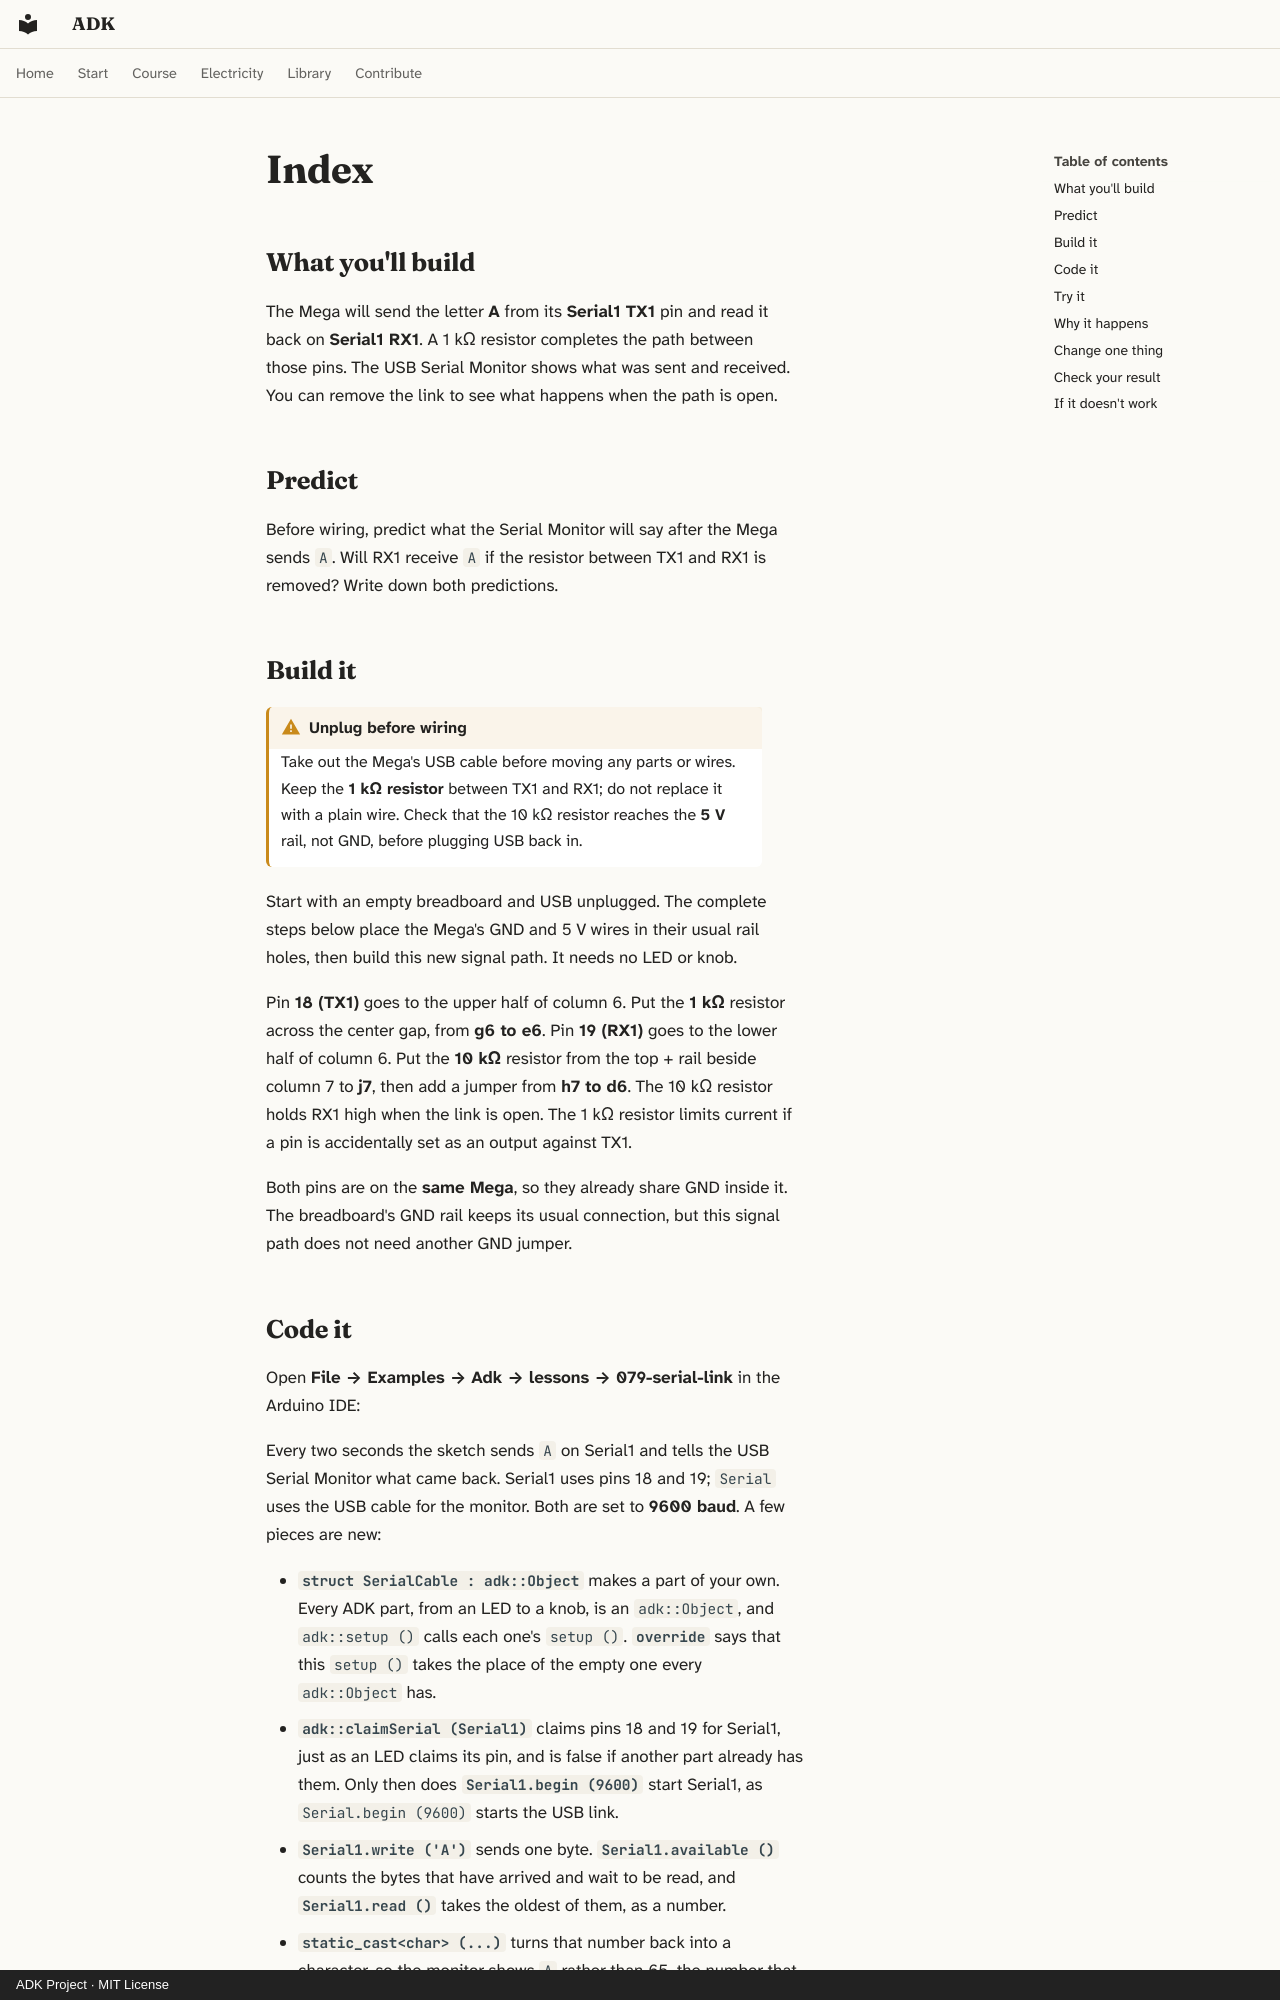

repository: spincyc/adk · page: lessons/079-serial-link/index.html · generator: mkdocs · copyright: ADK Project · MIT License

---
lesson: 79
promise: Send one byte through a wire and see whether it comes back.
time: 25 minutes
level: 2
parts:
  - Arduino Mega 2560 and its USB cable
  - Breadboard
  - 1 kΩ resistor (brown, black, black, brown, brown)
  - 10 kΩ resistor (brown, black, black, red, brown)
  - 5 jumper wires
ideas:
  - A serial receiver finds bits by their timing and needs a complete signal path
laws:
  - {law: frequency, section: why-it-happens, for: "Turns 9600 baud into a 104 µs bit"}
  - {law: pull, section: why-it-happens, for: "Holds RX1 at idle high when the link opens"}
  - {law: serial, section: why-it-happens, for: "Explains UART frames and the receiver's bit timing"}
---

## What you'll build

<!-- closeup -->

The Mega will send the letter **A** from its **Serial1 TX1** pin and read it
back on **Serial1 RX1**. A 1 kΩ resistor completes the path between those
pins. The USB Serial Monitor shows what was sent and received. You can
remove the link to see what happens when the path is open.

## Predict

Before wiring, predict what the Serial Monitor will say after the Mega
sends `A`. Will RX1 receive `A` if the resistor between TX1 and RX1 is
removed? Write down both predictions.

## Build it

!!! warning "Unplug before wiring"
    Take out the Mega's USB cable before moving any parts or wires. Keep
    the **1 kΩ resistor** between TX1 and RX1; do not replace it with a
    plain wire. Check that the 10 kΩ resistor reaches the **5 V** rail,
    not GND, before plugging USB back in.

Start with an empty breadboard and USB unplugged. The complete steps
below place the Mega's GND and 5 V wires in their usual rail holes,
then build this new signal path. It needs no LED or knob.

<!-- bench -->

<!-- steps -->

Pin **18 (TX1)** goes to the upper half of column 6. Put the **1 kΩ**
resistor across the center gap, from **g6 to e6**. Pin **19 (RX1)** goes
to the lower half of column 6. Put the **10 kΩ** resistor from the top +
rail beside column 7 to **j7**, then add a jumper from **h7 to d6**.
The 10 kΩ resistor holds RX1 high when the link is open. The 1 kΩ
resistor limits current if a pin is accidentally set as an output
against TX1.

<!-- connections -->

Both pins are on the **same Mega**, so they already share GND inside it.
The breadboard's GND rail keeps its usual connection, but this signal
path does not need another GND jumper.
